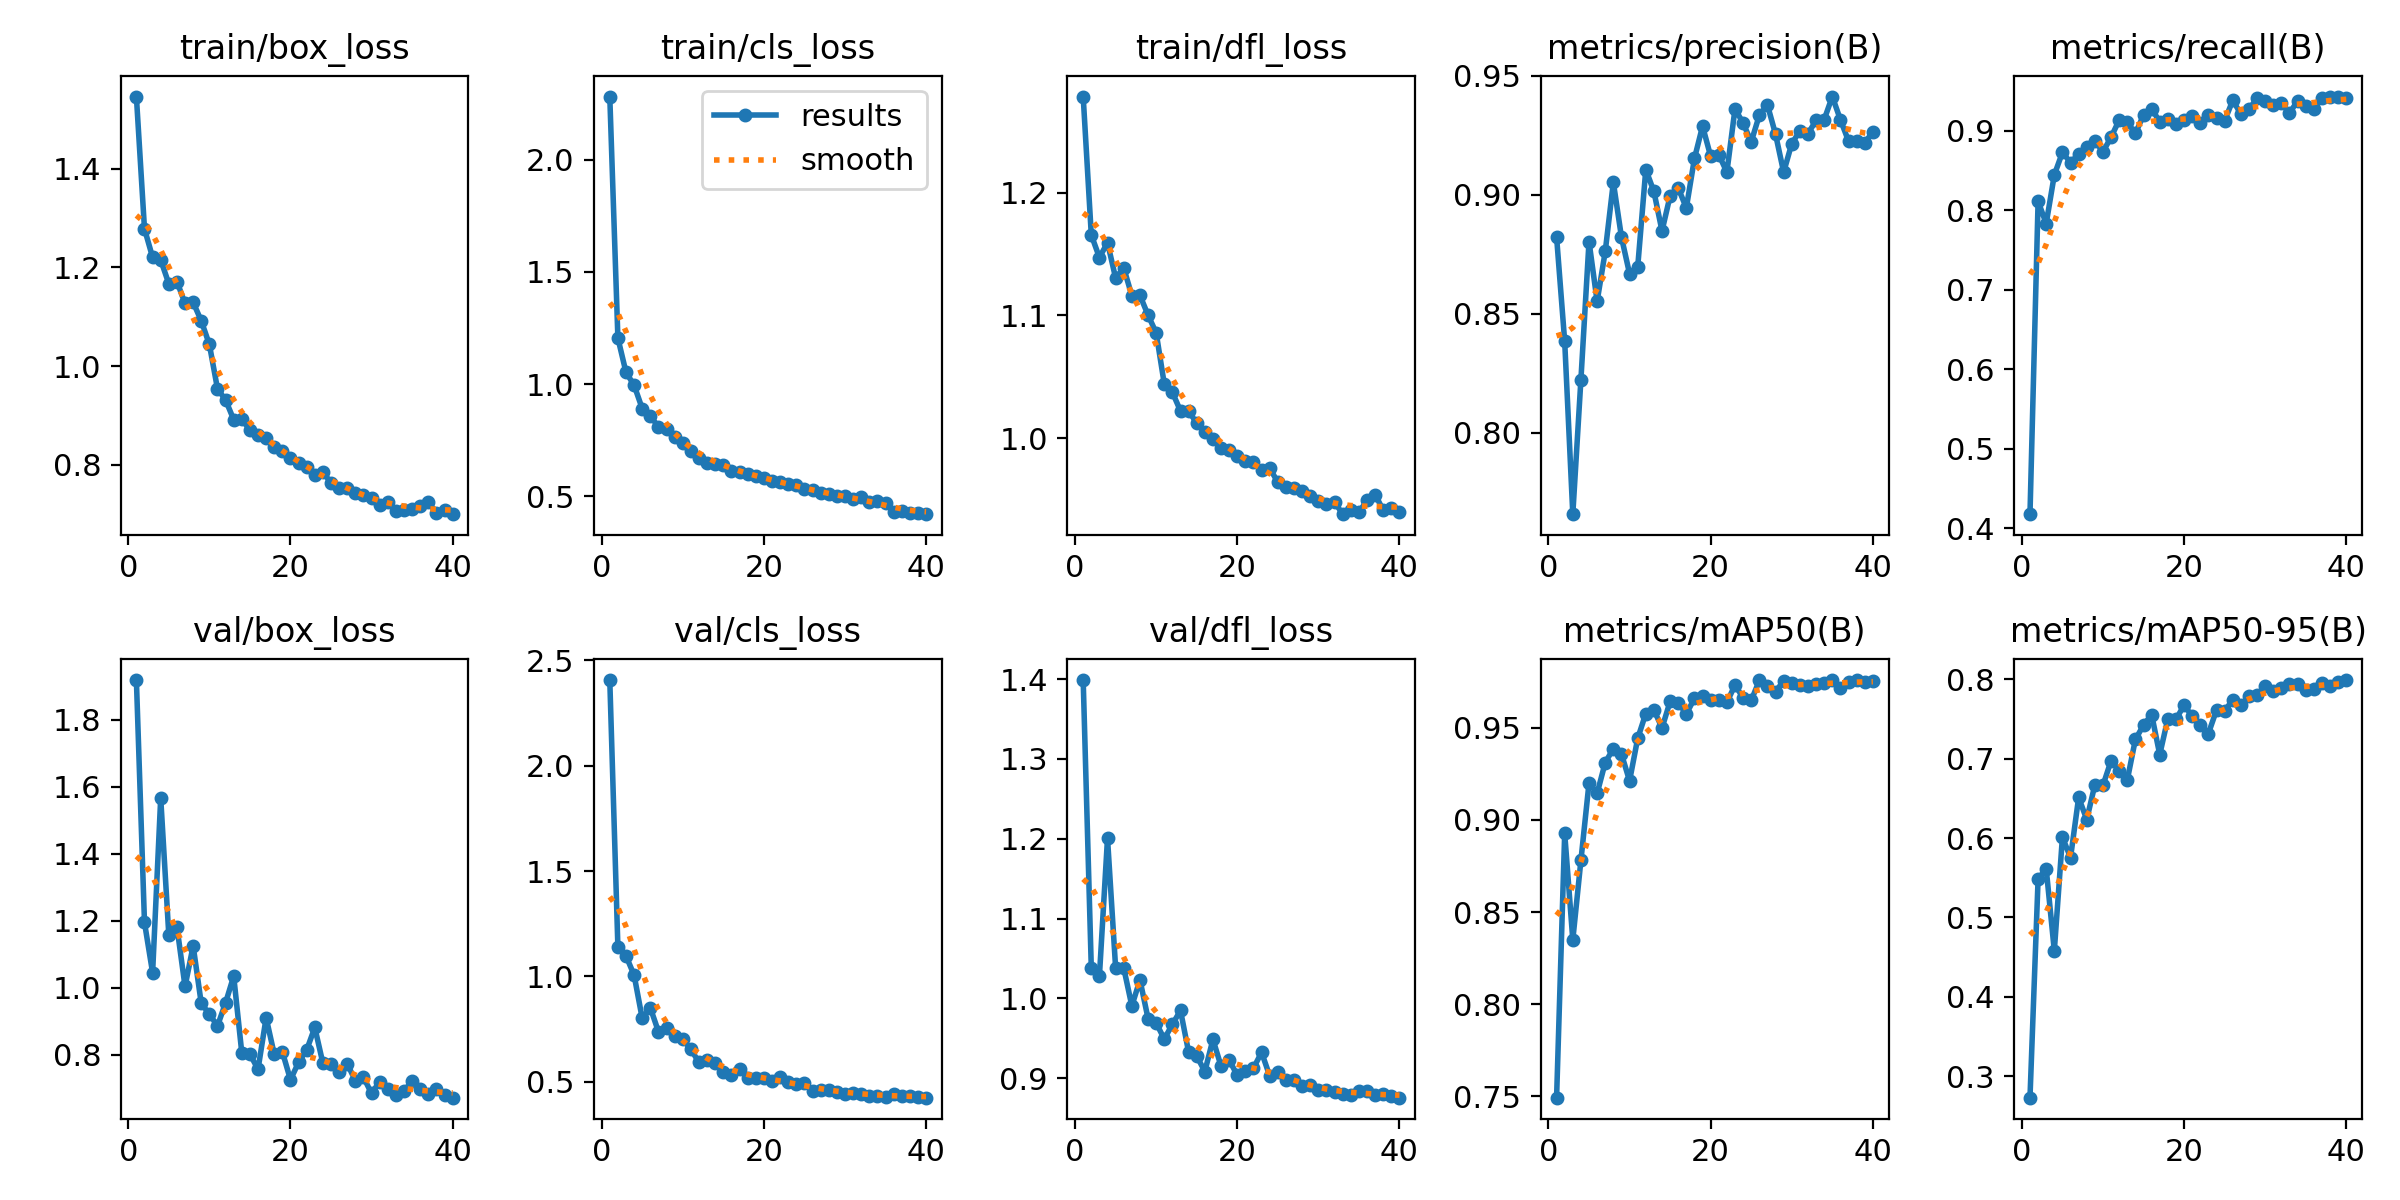

The file beside this chart, header and first rows:
epoch, time, train/box_loss, train/cls_loss, train/dfl_loss, metrics/precision(B), metrics/recall(B), metrics/mAP50(B), metrics/mAP50-95(B), val/box_loss, val/cls_loss, val/dfl_loss, lr/pg0, lr/pg1, lr/pg2
1, 18.08, 1.547, 2.28, 1.278, 0.8822, 0.4179, 0.7492, 0.2728, 1.918, 2.406, 1.399, 0.0004122, 0.0004122, 0.0004122
2, 34.38, 1.278, 1.205, 1.166, 0.8383, 0.811, 0.8927, 0.5482, 1.195, 1.139, 1.038, 0.0008276, 0.0008276, 0.0008276
3, 48.93, 1.22, 1.053, 1.147, 0.7657, 0.7831, 0.8349, 0.5614, 1.045, 1.098, 1.028, 0.001238, 0.001238, 0.001238
4, 65.02, 1.215, 0.9953, 1.159, 0.8223, 0.8442, 0.878, 0.4579, 1.566, 1.006, 1.201, 0.001233, 0.001233, 0.001233
5, 82.49, 1.167, 0.8913, 1.13, 0.8803, 0.8726, 0.92, 0.601, 1.157, 0.8006, 1.038, 0.00122, 0.00122, 0.00122
6, 141.1, 1.171, 0.8587, 1.139, 0.8551, 0.8597, 0.9144, 0.5753, 1.182, 0.851, 1.038, 0.001203, 0.001203, 0.001203
7, 175.9, 1.127, 0.809, 1.116, 0.8761, 0.8702, 0.9311, 0.6511, 1.004, 0.738, 0.9906, 0.001183, 0.001183, 0.001183
8, 209.6, 1.129, 0.7986, 1.116, 0.9052, 0.8788, 0.9386, 0.6233, 1.125, 0.7557, 1.023, 0.001159, 0.001159, 0.001159
9, 239.2, 1.092, 0.7658, 1.1, 0.8821, 0.8869, 0.9357, 0.667, 0.953, 0.7164, 0.9748, 0.001132, 0.001132, 0.001132
10, 254.1, 1.044, 0.7362, 1.086, 0.8667, 0.8733, 0.9212, 0.6663, 0.9217, 0.7013, 0.9692, 0.001102, 0.001102, 0.001102
11, 270.7, 0.9539, 0.7018, 1.044, 0.8695, 0.8916, 0.9442, 0.6975, 0.8859, 0.6542, 0.9491, 0.001069, 0.001069, 0.001069
12, 285.3, 0.9311, 0.6722, 1.037, 0.9106, 0.9131, 0.9577, 0.6844, 0.9552, 0.5917, 0.9676, 0.001033, 0.001033, 0.001033
13, 301.9, 0.8913, 0.6481, 1.022, 0.9013, 0.9104, 0.9598, 0.6732, 1.035, 0.6024, 0.9849, 0.0009949, 0.0009949, 0.0009949
14, 316.7, 0.8928, 0.6463, 1.022, 0.8847, 0.8964, 0.9498, 0.7244, 0.8054, 0.5906, 0.9328, 0.0009545, 0.0009545, 0.0009545
15, 334.7, 0.8697, 0.6422, 1.012, 0.8995, 0.9193, 0.9643, 0.7422, 0.8018, 0.5463, 0.9279, 0.0009122, 0.0009122, 0.0009122
16, 350.3, 0.8592, 0.6149, 1.005, 0.9028, 0.9275, 0.9635, 0.7557, 0.7568, 0.5308, 0.9084, 0.000868, 0.000868, 0.000868
17, 370, 0.8548, 0.6098, 0.9995, 0.8944, 0.9108, 0.9576, 0.7052, 0.9107, 0.5599, 0.9486, 0.0008225, 0.0008225, 0.0008225
18, 404.9, 0.8365, 0.5983, 0.9918, 0.9152, 0.9149, 0.9659, 0.7504, 0.8013, 0.518, 0.9152, 0.0007757, 0.0007757, 0.0007757
19, 442.6, 0.827, 0.5921, 0.9906, 0.9288, 0.9078, 0.9674, 0.7496, 0.8089, 0.5169, 0.9226, 0.000728, 0.000728, 0.000728
20, 473.8, 0.8136, 0.5829, 0.9857, 0.9161, 0.9132, 0.9651, 0.7673, 0.7255, 0.5173, 0.904, 0.0006798, 0.0006798, 0.0006798
21, 489.4, 0.803, 0.5702, 0.9811, 0.9168, 0.918, 0.9648, 0.7537, 0.7774, 0.5033, 0.9089, 0.0006312, 0.0006312, 0.0006312
22, 508.6, 0.7959, 0.5645, 0.9807, 0.9095, 0.909, 0.9638, 0.742, 0.8145, 0.5226, 0.9128, 0.0005827, 0.0005827, 0.0005827
23, 525.7, 0.7784, 0.5561, 0.9742, 0.9361, 0.919, 0.9731, 0.7317, 0.8814, 0.4971, 0.9325, 0.0005345, 0.0005345, 0.0005345
24, 545.9, 0.786, 0.5495, 0.9754, 0.9301, 0.9154, 0.9663, 0.7612, 0.7745, 0.4888, 0.9029, 0.0004868, 0.0004868, 0.0004868
25, 565.7, 0.7622, 0.5336, 0.9643, 0.9222, 0.9122, 0.9648, 0.7605, 0.7739, 0.4924, 0.9074, 0.00044, 0.00044, 0.00044
26, 583.5, 0.752, 0.5282, 0.9601, 0.9334, 0.9377, 0.9757, 0.7738, 0.7481, 0.4576, 0.8977, 0.0003945, 0.0003945, 0.0003945
27, 599.1, 0.7516, 0.5159, 0.9596, 0.9377, 0.9211, 0.9729, 0.7673, 0.773, 0.4596, 0.8979, 0.0003503, 0.0003503, 0.0003503
28, 616, 0.7428, 0.5128, 0.9569, 0.9254, 0.9265, 0.9696, 0.7785, 0.723, 0.4629, 0.8897, 0.000308, 0.000308, 0.000308
29, 631.1, 0.7391, 0.5012, 0.9531, 0.9094, 0.9408, 0.9755, 0.7801, 0.733, 0.4511, 0.8917, 0.0002676, 0.0002676, 0.0002676
30, 649.1, 0.7332, 0.5009, 0.9489, 0.9215, 0.9372, 0.9744, 0.7916, 0.6847, 0.443, 0.8854, 0.0002294, 0.0002294, 0.0002294
31, 666.5, 0.7178, 0.4895, 0.9462, 0.9267, 0.9315, 0.9731, 0.7858, 0.7202, 0.4487, 0.8853, 0.0001937, 0.0001937, 0.0001937
32, 683.4, 0.7236, 0.4954, 0.948, 0.9256, 0.9343, 0.9728, 0.789, 0.6977, 0.4435, 0.8826, 0.0001607, 0.0001607, 0.0001607
33, 698.4, 0.7056, 0.4765, 0.9381, 0.9313, 0.9218, 0.9737, 0.7941, 0.6801, 0.4348, 0.8805, 0.0001307, 0.0001307, 0.0001307
34, 715.4, 0.7089, 0.481, 0.9417, 0.9316, 0.9373, 0.9743, 0.7939, 0.6911, 0.4322, 0.8787, 0.0001037, 0.0001037, 0.0001037
35, 730.1, 0.711, 0.4728, 0.9396, 0.9413, 0.9309, 0.9758, 0.7865, 0.7221, 0.4292, 0.8843, 7.99397e-05, 7.99397e-05, 7.99397e-05
36, 748, 0.7162, 0.433, 0.9493, 0.9315, 0.9264, 0.9715, 0.7874, 0.6992, 0.4426, 0.8837, 5.95995e-05, 5.95995e-05, 5.95995e-05
37, 762.8, 0.7237, 0.4353, 0.954, 0.9225, 0.9406, 0.9749, 0.7948, 0.6841, 0.4308, 0.879, 4.27838e-05, 4.27838e-05, 4.27838e-05
38, 780.4, 0.7019, 0.4275, 0.9413, 0.9227, 0.9424, 0.9759, 0.7912, 0.6974, 0.4309, 0.8802, 2.95961e-05, 2.95961e-05, 2.95961e-05
39, 797.4, 0.7079, 0.4267, 0.9434, 0.9219, 0.9427, 0.975, 0.7965, 0.6812, 0.4274, 0.8778, 2.01178e-05, 2.01178e-05, 2.01178e-05
40, 814.7, 0.6995, 0.4212, 0.9401, 0.9264, 0.9403, 0.9756, 0.7991, 0.672, 0.4246, 0.8757, 1.44074e-05, 1.44074e-05, 1.44074e-05
